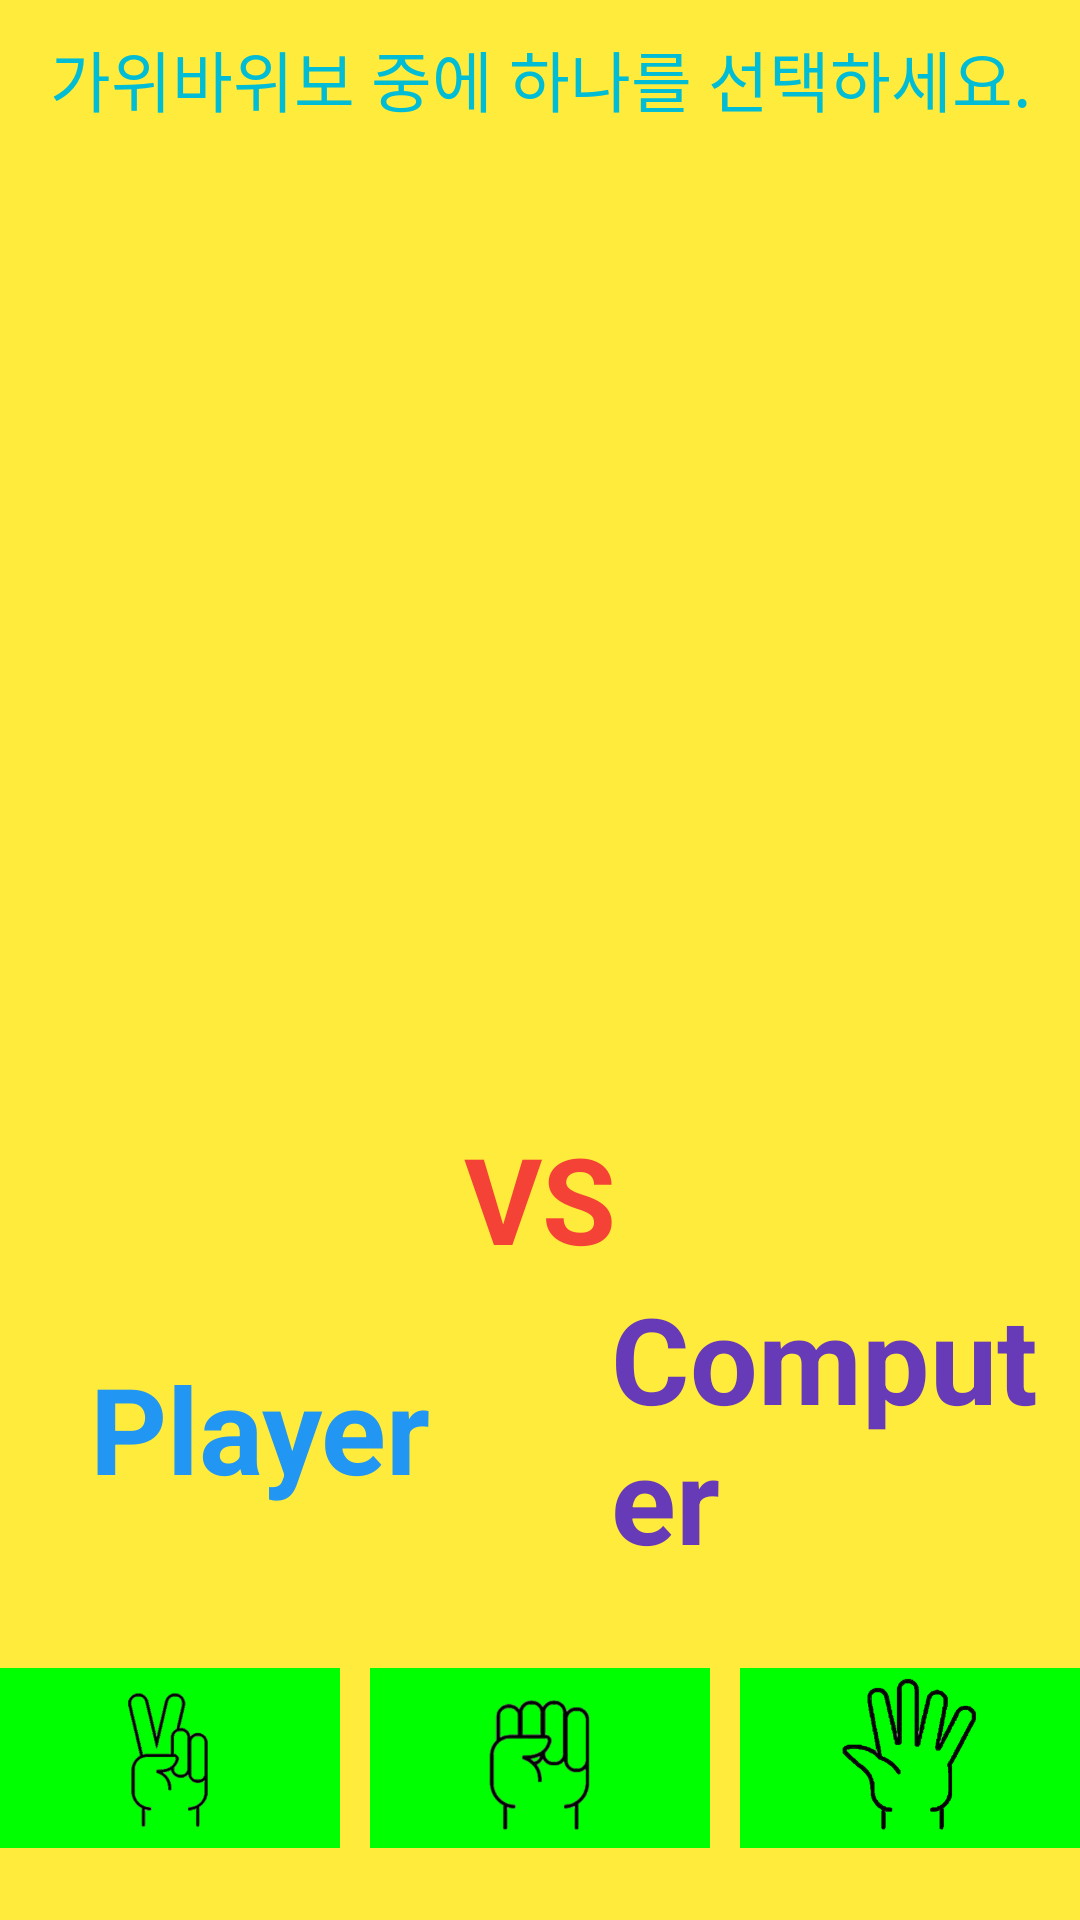

The Android layout XML behind this screen, and the referenced resources:
<!-- AndroidManifest.xml: application theme Theme.GawiBawiBo -->
<!-- res/layout/playlayout.xml -->
<?xml version="1.0" encoding="utf-8"?>
<LinearLayout xmlns:android="http://schemas.android.com/apk/res/android"
    android:orientation="vertical"
    android:layout_width="match_parent"
    android:layout_height="match_parent"
    android:background="@color/yellow"
    >

    <TextView
        android:layout_width="match_parent"
        android:layout_height="wrap_content"
        android:text="가위바위보 중에 하나를 선택하세요."
        android:textSize="22sp"
        android:layout_marginTop="10dp"
        android:textColor="@color/sky"
        android:gravity="center"
        />

    <TextView
        android:id="@+id/vs"
        android:layout_width="wrap_content"
        android:layout_height="wrap_content"
        android:text=""
        android:textSize="30sp"
        android:layout_marginTop="70dp"
        android:layout_gravity="center"
        android:layout_marginBottom="20dp"
        android:textColor="@color/black"
        android:textStyle="bold"
        />



    <LinearLayout
        android:layout_width="wrap_content"
        android:layout_height="wrap_content"
        android:layout_marginTop="50dp"
        >



        <ImageView
            android:layout_marginLeft="38dp"
            android:id="@+id/player_play"
            android:layout_width="150dp"
            android:layout_height="150dp"
            />

        <ImageView
            android:layout_gravity="center"
            android:id="@+id/computer_play"
            android:layout_width="150dp"
            android:layout_height="150dp"
            android:layout_marginLeft="50dp"
            />

    </LinearLayout>


    <TextView
        android:layout_width="wrap_content"
        android:layout_height="wrap_content"
        android:text="VS"
        android:textSize="40sp"
        android:layout_gravity="center"
        android:textColor="@color/red"
        android:textStyle="bold"
        />

    <LinearLayout
        android:layout_width="match_parent"
        android:layout_height="wrap_content"
        android:gravity="center"
        >

        <TextView
            android:id="@+id/name"
            android:layout_width="wrap_content"
            android:layout_height="wrap_content"
            android:text="@string/player"
            android:textSize="40sp"
            android:layout_marginLeft="30dp"
            android:textColor="@color/blue"
            android:textStyle="bold"
            />

        <TextView
            android:layout_width="wrap_content"
            android:layout_height="wrap_content"
            android:text="@string/computer"
            android:textSize="40sp"
            android:layout_marginLeft="60dp"
            android:textColor="#673AB7"
            android:textStyle="bold"
            />



    </LinearLayout>

    <LinearLayout
        android:layout_width="match_parent"
        android:layout_height="wrap_content"
        android:layout_marginTop="30dp"
        >
        <ImageButton
            android:id="@+id/gawi"
            android:layout_width="200dp"
            android:layout_height="60dp"
            android:layout_weight="1"
            android:layout_marginRight="10dp"
            android:text="@string/gawi"
            android:background="@color/green"
            android:src="@drawable/gawi"
            android:padding="0sp"
            android:scaleType="fitCenter"
            />

        <ImageButton
            android:id="@+id/bawi"
            android:layout_width="200dp"
            android:layout_height="60dp"
            android:layout_weight="1"
            android:layout_marginRight="10dp"
            android:text="@string/bawi"
            android:background="@color/green"
            android:src="@drawable/bawi"
            android:padding="0sp"
            android:scaleType="fitCenter"
            />

        <ImageButton
            android:id="@+id/bo"
            android:layout_width="200dp"
            android:layout_height="60dp"
            android:layout_weight="1"
            android:text="@string/bo"
            android:background="@color/green"
            android:src="@drawable/bo"
            android:padding="0sp"
            android:scaleType="fitCenter"
            />

    </LinearLayout>


</LinearLayout>
<!-- resources referenced by this layout -->
<resources>
  <color name="black">#FF000000</color>
  <color name="blue">#2196F3</color>
  <color name="green">#00FF00</color>
  <color name="red">#F44336</color>
  <color name="sky">#00BCD4</color>
  <color name="yellow">#FFFFEB3B</color>
  <!-- drawable bawi: png bitmap (drawable, 12911 bytes) -->
  <!-- drawable bo: png bitmap (drawable, 21081 bytes) -->
  <!-- drawable gawi: png bitmap (drawable, 22129 bytes) -->
  <string name="bawi"> Bawi </string>
  <string name="bo"> Bo </string>
  <string name="computer"> Computer </string>
  <string name="gawi"> Gawi </string>
  <string name="player"> Player </string>
  <style name="Theme.GawiBawiBo" parent="Theme.MaterialComponents.DayNight.DarkActionBar">
          
          <item name="colorPrimary">@color/purple_500</item>
          <item name="colorPrimaryVariant">@color/purple_700</item>
          <item name="colorOnPrimary">@color/white</item>
          
          <item name="colorSecondary">@color/teal_200</item>
          <item name="colorSecondaryVariant">@color/teal_700</item>
          <item name="colorOnSecondary">@color/black</item>
          
          <item name="android:statusBarColor">?attr/colorPrimaryVariant</item>
          
      </style>
  <color name="purple_500">#FF6200EE</color>
  <color name="purple_700">#FF3700B3</color>
  <color name="white">#FFFFFFFF</color>
  <color name="teal_200">#FF03DAC5</color>
  <color name="teal_700">#FF018786</color>
</resources>
